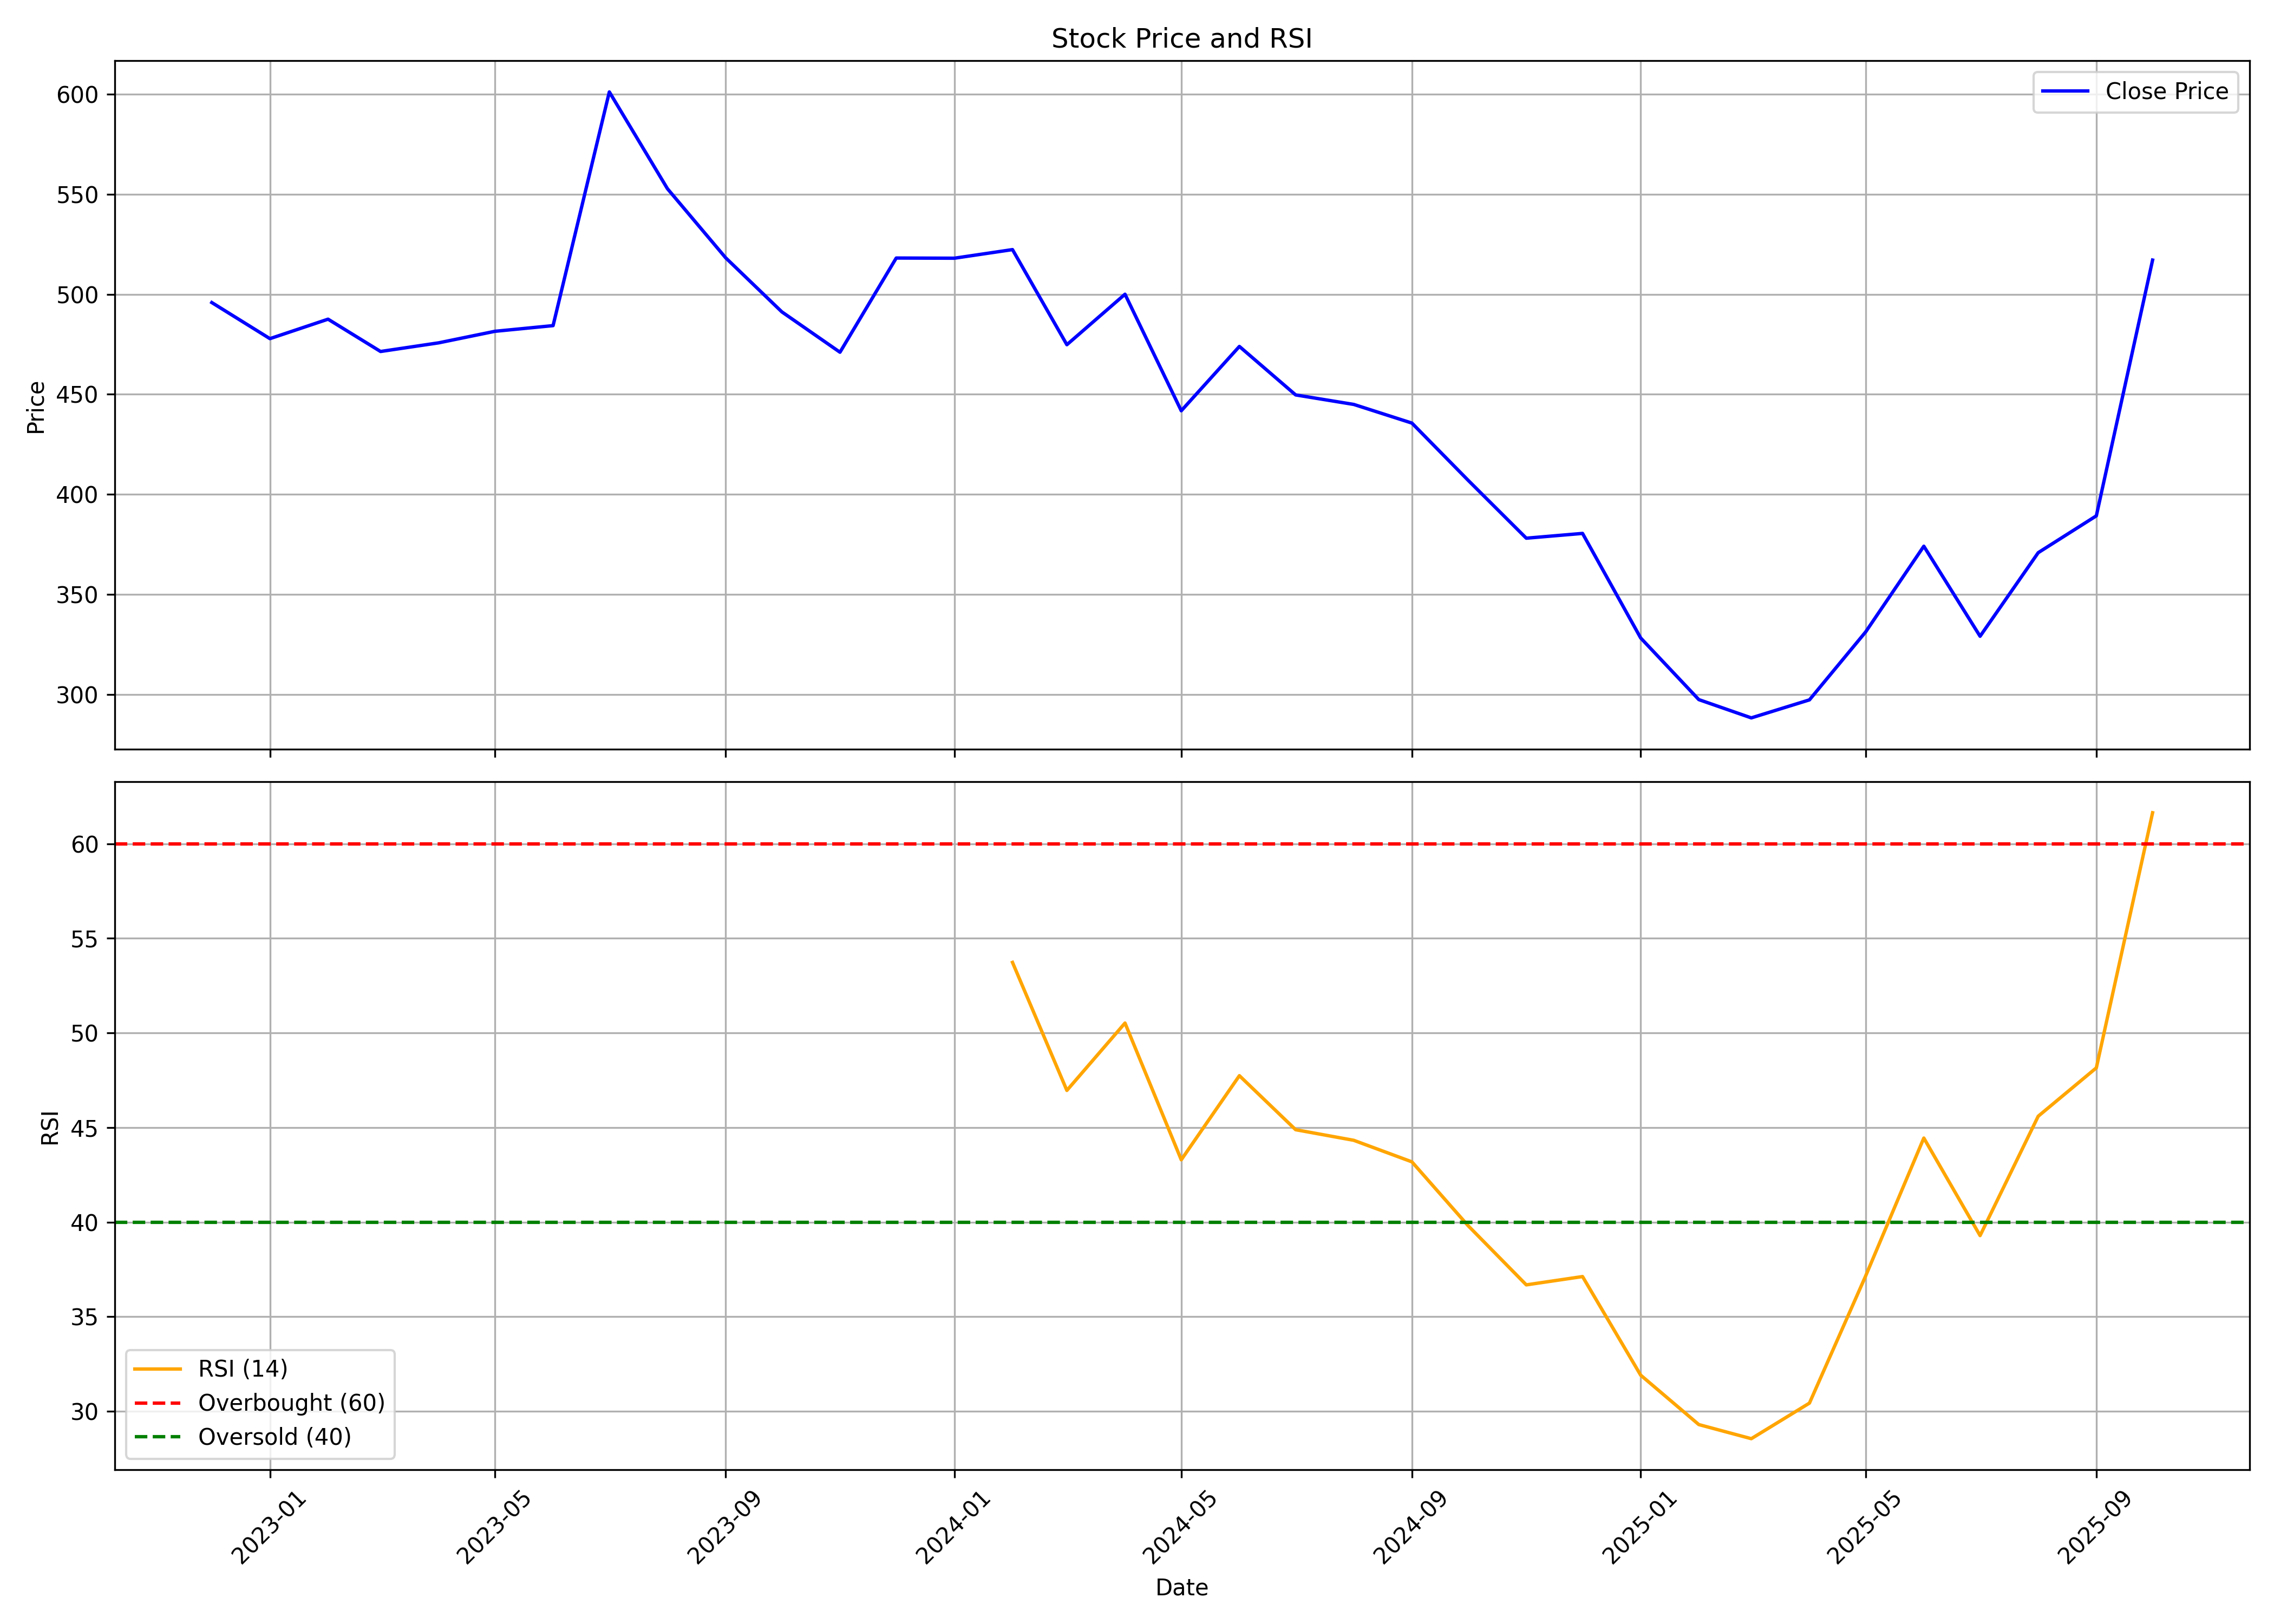

The table this chart was drawn from, first rows:
, date, symbol, open, high, low, close, volume, rsi
0, 2022-12-01, UNIPARTS, 495.4, 511.6, 456.7, 495.9, 21347682, 
1, 2023-01-01, UNIPARTS, 499.5, 504, 464.1, 477.8, 2982443, 
2, 2023-02-01, UNIPARTS, 481.6, 527.6, 467.9, 487.5, 4973505, 
3, 2023-03-01, UNIPARTS, 492.2, 499.9, 438, 471.4, 2763539, 
4, 2023-04-01, UNIPARTS, 470.2, 482.2, 444.6, 475.7, 1652615, 
5, 2023-05-01, UNIPARTS, 475.7, 524.1, 475.7, 481.5, 4262360, 
6, 2023-06-01, UNIPARTS, 481.6, 511.9, 478.8, 484.3, 2256600, 
7, 2023-07-01, UNIPARTS, 492.8, 606.9, 485.3, 601.2, 5828592, 
8, 2023-08-01, UNIPARTS, 604.2, 638.3, 506.1, 552.8, 5322619, 
9, 2023-09-01, UNIPARTS, 554.7, 569.8, 494.7, 518.3, 2790926, 
10, 2023-10-01, UNIPARTS, 518.3, 538.5, 468.2, 491.2, 2848045, 
11, 2023-11-01, UNIPARTS, 499.9, 514, 470.4, 471, 2017645, 
12, 2023-12-01, UNIPARTS, 480.5, 520, 466.2, 518.1, 3646513, 
13, 2024-01-01, UNIPARTS, 519.1, 546.8, 502.1, 518, 3043653, 
14, 2024-02-01, UNIPARTS, 519.9, 572.1, 469.3, 522.3, 5032677, 53.72
15, 2024-03-01, UNIPARTS, 525.6, 535.4, 453.1, 474.8, 2006743, 46.96
16, 2024-04-01, UNIPARTS, 475.1, 521.1, 475.1, 500, 1408854, 50.52
17, 2024-05-01, UNIPARTS, 500, 505, 434.5, 441.7, 1574540, 43.29
18, 2024-06-01, UNIPARTS, 448.6, 503, 411.4, 473.9, 1936197, 47.74
19, 2024-07-01, UNIPARTS, 478.4, 483.9, 443.2, 449.7, 2204800, 44.88
20, 2024-08-01, UNIPARTS, 452.2, 473, 423.3, 444.9, 2800734, 44.32
21, 2024-09-01, UNIPARTS, 459.3, 463.7, 431.7, 435.6, 1323999, 43.18
22, 2024-10-01, UNIPARTS, 435.6, 441.9, 395.3, 407, 1097775, 39.81
23, 2024-11-01, UNIPARTS, 409.6, 422.6, 374, 378, 1178995, 36.68
24, 2024-12-01, UNIPARTS, 378, 399.6, 367.5, 380.4, 1233812, 37.12
25, 2025-01-01, UNIPARTS, 380.8, 387.2, 309.9, 328.2, 1261045, 31.91
26, 2025-02-01, UNIPARTS, 330.7, 345.2, 281.4, 297.3, 2317176, 29.3
27, 2025-03-01, UNIPARTS, 302.9, 318.4, 282.8, 288.2, 2582050, 28.55
28, 2025-04-01, UNIPARTS, 289.9, 322.3, 278.3, 297.2, 933009, 30.43
29, 2025-05-01, UNIPARTS, 297.2, 345, 291.2, 331.2, 1022998, 37.16
30, 2025-06-01, UNIPARTS, 334.5, 392.9, 326.5, 374, 1491873, 44.44
31, 2025-07-01, UNIPARTS, 371.5, 394, 327.4, 329.0, 988465, 39.28
32, 2025-08-01, UNIPARTS, 330.7, 410, 314.3, 370.8, 3082242, 45.59
33, 2025-09-01, UNIPARTS, 375.7, 414.9, 375.7, 389.2, 2231007, 48.15
34, 2025-10-01, UNIPARTS, 389.2, 521.3, 389.2, 517.1, 13944930, 61.64
